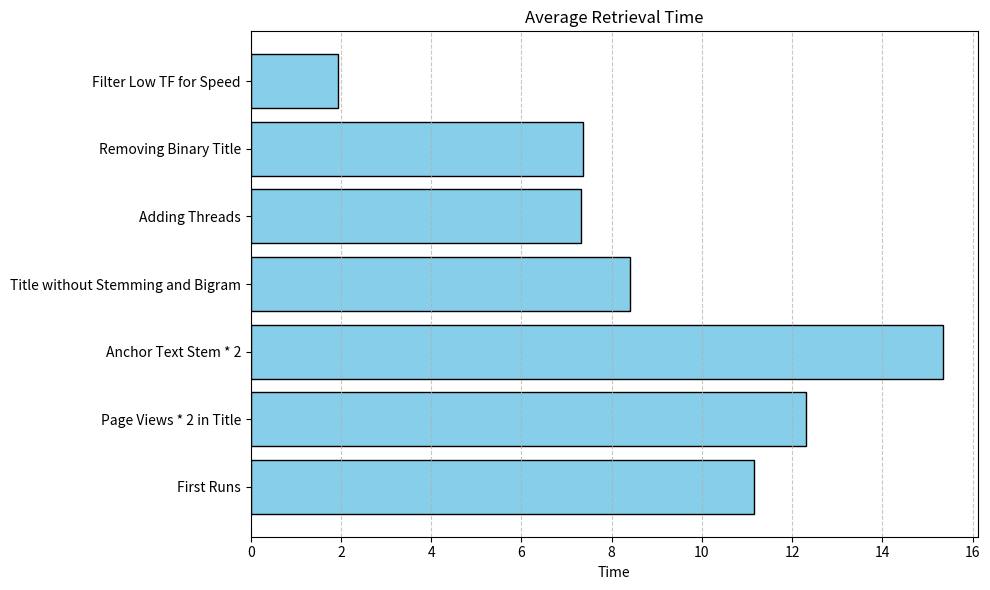
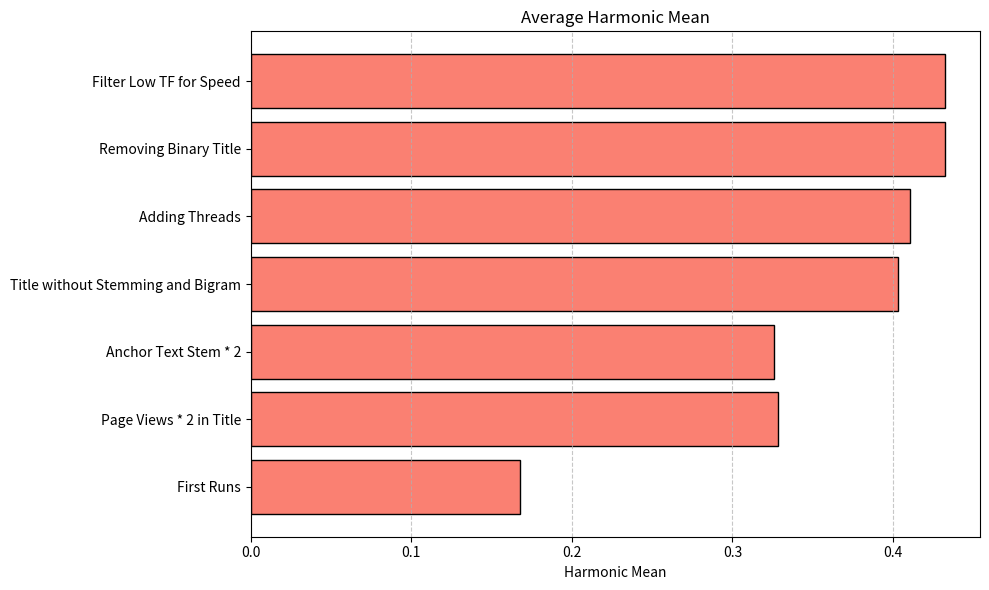
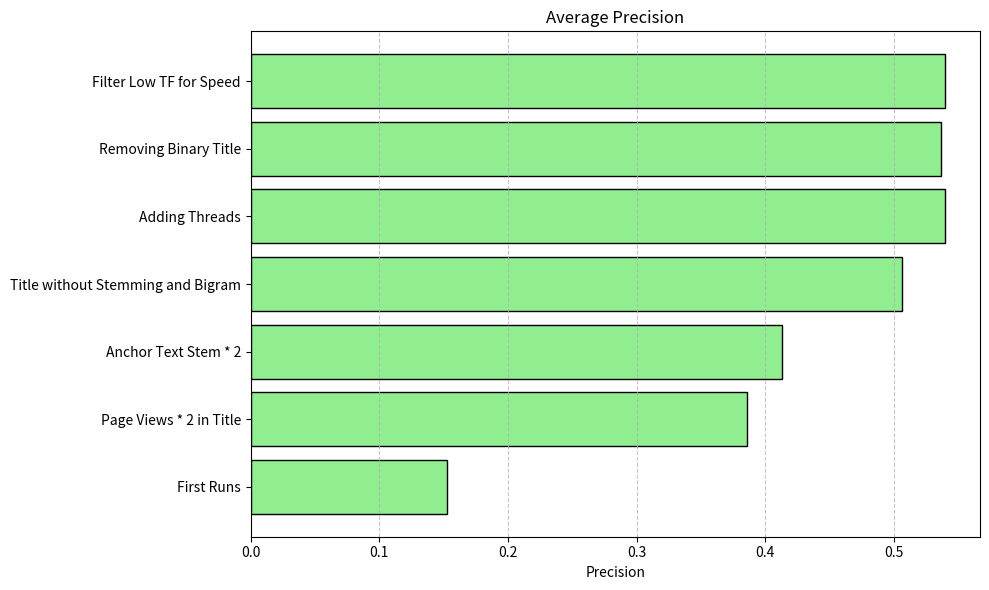

Reproduce these figures in Python, in order.
import matplotlib.pyplot as plt
import numpy as np

# Data from the provided results
data = {
    "First Runs": (11.149403892714401, 0.16758620689655174, 0.152758620689655),
    "Page Views * 2 in Title": (12.297557181325452, 0.3284137931034483, 0.38620689655172413),
    "Anchor Text Stem * 2": (15.345124888420106, 0.3259, 0.4133333333333334),
    "Title without Stemming and Bigram": (8.402171548207601, 0.40296666666666653, 0.5066666666666667),
    "Adding Threads": (7.330120650927226, 0.4104333333333333, 0.5399999999999999),
    "Removing Binary Title": (7.355520009994507, 0.4324, 0.5366666666666666),
    "Filter Low TF for Speed": (1.9250868082046508, 0.4325333333333333, 0.5399999999999999)
}

# Extracting data for plotting
groups = list(data.keys())
avg_retrieval_time = np.array([data[group][0] for group in groups])
avg_harmonic_mean = np.array([data[group][1] for group in groups])
avg_precision = np.array([data[group][2] for group in groups])

# Plot for average retrieval time
plt.figure(figsize=(10, 6))
plt.barh(groups, avg_retrieval_time, color='skyblue', edgecolor='black')
plt.title('Average Retrieval Time')
plt.xlabel('Time')
plt.grid(axis='x', linestyle='--', alpha=0.7)
plt.tight_layout()
plt.show()

# Plot for average harmonic mean
plt.figure(figsize=(10, 6))
plt.barh(groups, avg_harmonic_mean, color='salmon', edgecolor='black')
plt.title('Average Harmonic Mean')
plt.xlabel('Harmonic Mean')
plt.grid(axis='x', linestyle='--', alpha=0.7)
plt.tight_layout()
plt.show()

# Plot for average precision
plt.figure(figsize=(10, 6))
plt.barh(groups, avg_precision, color='lightgreen', edgecolor='black')
plt.title('Average Precision')
plt.xlabel('Precision')
plt.grid(axis='x', linestyle='--', alpha=0.7)
plt.tight_layout()
plt.show()
